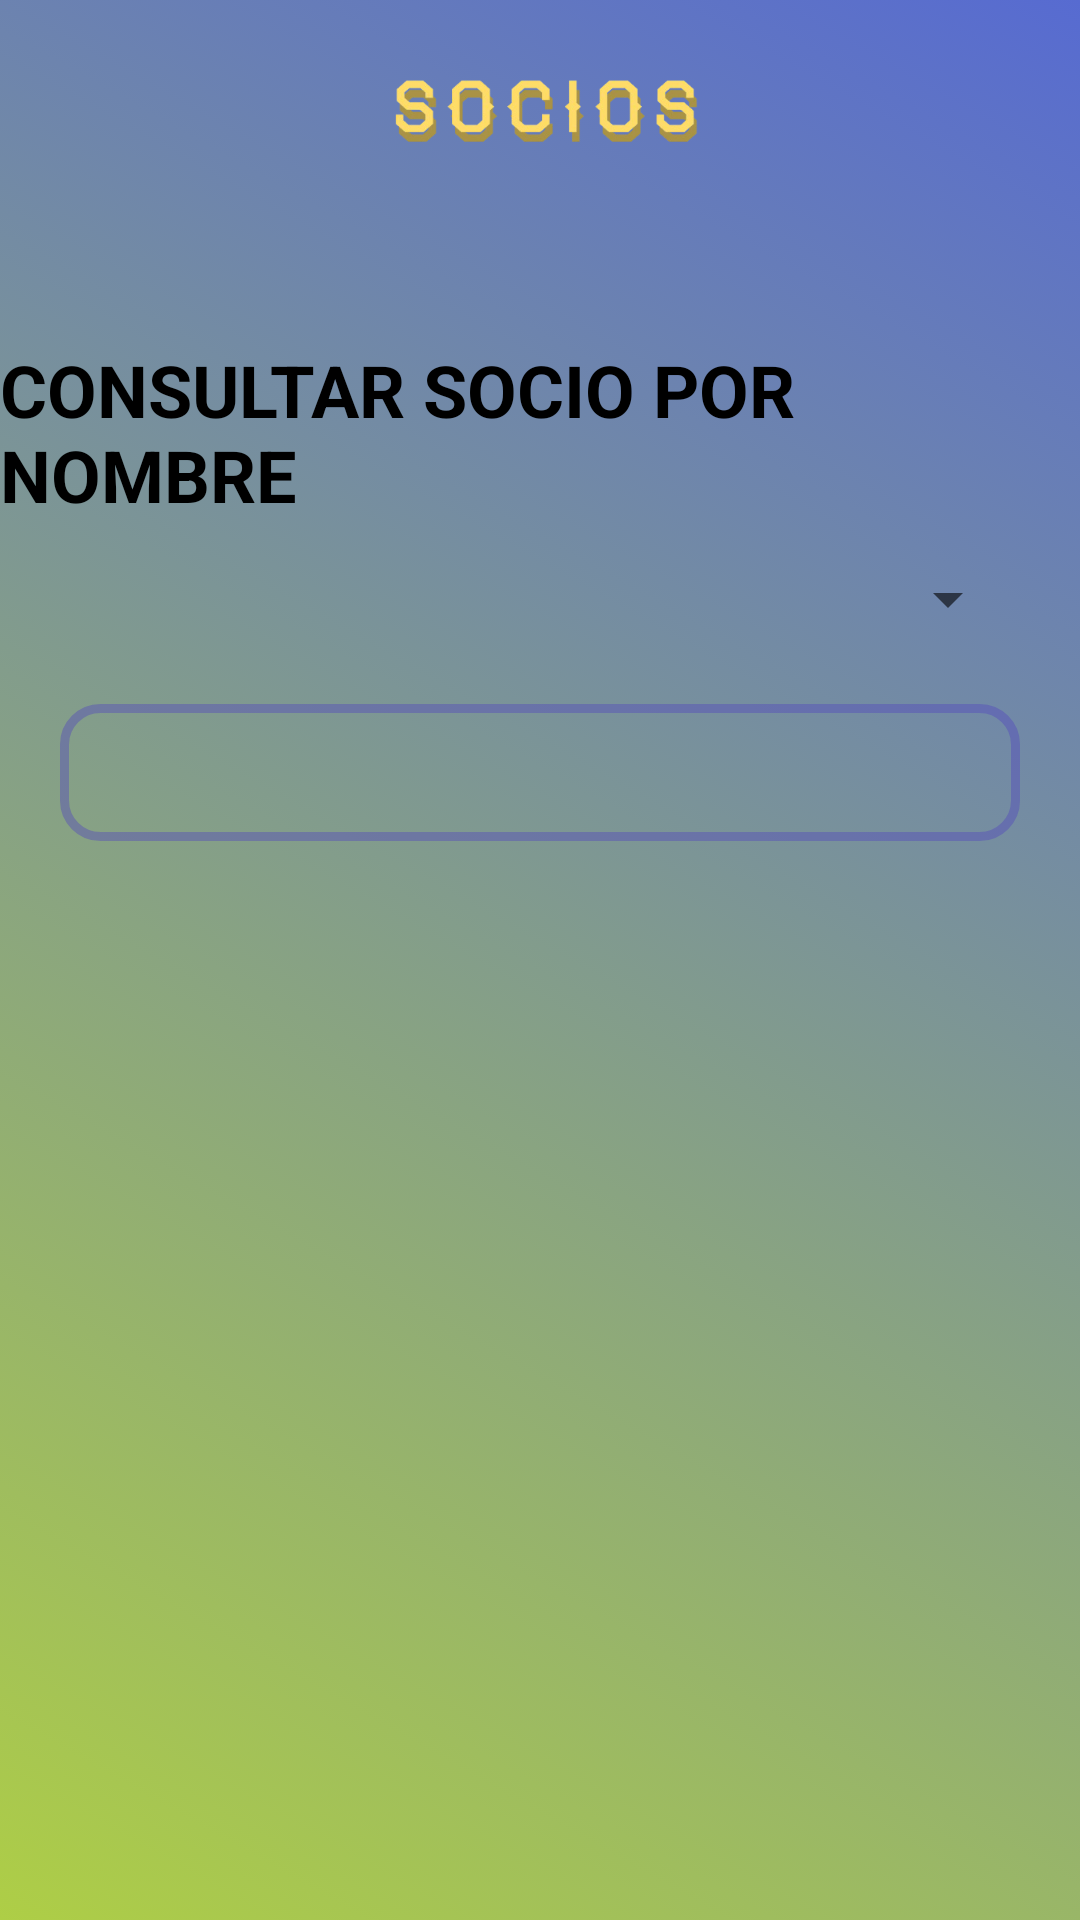

Write the Android layout XML for this screen, with the resource values it uses.
<!-- AndroidManifest.xml: application theme Theme.ProyectoSocio -->
<!-- res/layout/consulta_nombre_activity.xml -->
<?xml version="1.0" encoding="utf-8"?>
<androidx.constraintlayout.widget.ConstraintLayout xmlns:android="http://schemas.android.com/apk/res/android"
    xmlns:tools="http://schemas.android.com/tools"
    xmlns:app="http://schemas.android.com/apk/res-auto"
    android:layout_width="match_parent"
    android:layout_height="match_parent"
    android:background="@drawable/background">

    <ImageButton
        android:id="@+id/menuButton"
        android:layout_width="40dp"
        android:layout_height="40dp"
        android:src="@drawable/ic_menu"
        android:contentDescription="Menu"
        app:layout_constraintTop_toTopOf="parent"
        app:layout_constraintStart_toStartOf="parent"
        android:layout_margin="16dp"
        android:background="?android:attr/selectableItemBackground" />

    <ImageView
        android:id="@+id/cabeceraShadow"
        android:layout_width="100dp"
        android:layout_height="40dp"
        android:src="@drawable/logo_cabecera"
        android:tint="#55000000"
        android:scaleType="centerInside"
        android:translationX="1dp"
        android:translationY="3dp"
        app:layout_constraintBottom_toBottomOf="@id/cabecera"
        app:layout_constraintEnd_toEndOf="@id/cabecera"
        app:layout_constraintStart_toStartOf="@id/cabecera"
        app:layout_constraintTop_toTopOf="@id/cabecera" />

    <ImageView
        android:id="@+id/cabecera"
        android:layout_width="100dp"
        android:layout_height="40dp"
        android:layout_marginStart="3dp"
        android:src="@drawable/logo_cabecera"
        app:layout_constraintBottom_toBottomOf="@id/menuButton"
        app:layout_constraintEnd_toEndOf="parent"
        app:layout_constraintStart_toStartOf="parent"
        app:layout_constraintTop_toTopOf="@id/menuButton"
        />

    <TextView
        android:id="@+id/titulo"
        android:layout_width="wrap_content"
        android:layout_height="wrap_content"
        android:layout_marginTop="100dp"
        android:text="CONSULTAR SOCIO POR NOMBRE"
        android:textColor="@color/black"
        android:textSize="24sp"
        android:textStyle="bold"
        app:layout_constraintBottom_toTopOf="@id/spinnerSocios"
        app:layout_constraintEnd_toEndOf="parent"
        app:layout_constraintStart_toStartOf="parent"
        app:layout_constraintTop_toTopOf="parent" />

    <Spinner
        android:id="@+id/spinnerSocios"
        android:layout_width="0dp"
        android:layout_height="wrap_content"
        android:layout_marginStart="20dp"
        android:layout_marginEnd="20dp"
        android:layout_marginTop="140dp"
        app:layout_constraintBottom_toBottomOf="parent"
        app:layout_constraintEnd_toEndOf="parent"
        app:layout_constraintStart_toStartOf="parent"
        app:layout_constraintTop_toTopOf="parent"
        app:layout_constraintVertical_bias="0.1"
        />


    <TextView
        android:id="@+id/datos"
        android:layout_width="0dp"
        android:layout_height="wrap_content"
        android:layout_marginStart="20dp"
        android:layout_marginEnd="20dp"
        android:textStyle="bold"
        android:text=" "
        app:layout_constraintTop_toBottomOf="@id/spinnerSocios"
        app:layout_constraintEnd_toEndOf="parent"
        app:layout_constraintStart_toStartOf="parent"
        app:layout_constraintBottom_toBottomOf="parent"
        app:layout_constraintVertical_bias="0.06"
        style="@style/DataTextViewStyle"
        android:background="@drawable/textview_borde_redondeado"
        />

</androidx.constraintlayout.widget.ConstraintLayout>
<!-- resources referenced by this layout -->
<resources>
  <color name="black">#FF000000</color>
  <!-- drawable background (drawable) -->
  <?xml version="1.0" encoding="utf-8"?>
  <selector xmlns:android="http://schemas.android.com/apk/res/android">
      <item android:state_enabled="true">
          <shape xmlns:android="http://schemas.android.com/apk/res/android">
              <gradient
                  android:angle="45"
                  android:startColor="#AECE46"
                  android:endColor="#576BD1"
                  android:type="linear" />
          </shape>
      </item>
  </selector>
  <!-- drawable logo_cabecera: png bitmap (drawable, 23508 bytes) -->
  <!-- drawable textview_borde_redondeado (drawable) -->
  <?xml version="1.0" encoding="utf-8"?>
  <selector xmlns:android="http://schemas.android.com/apk/res/android">
      
      <item>
          <shape xmlns:android="http://schemas.android.com/apk/res/android">
              <solid android:color="#00FFFFFF" />
              <corners android:radius="12dp" />
              <stroke android:color="#695145BD" android:width="3dp" /> 
          </shape>
      </item>
  
  </selector>
  <style name="DataTextViewStyle">
          <item name="android:textColor">@color/black</item> 
          <item name="android:textSize">16sp</item> 
          <item name="android:padding">12dp</item> 
          <item name="android:lineSpacingExtra">4dp</item> 
          <item name="android:gravity">center_vertical|start</item> 
      </style>
  <style name="Theme.ProyectoSocio" parent="android:Theme.Material.Light.NoActionBar" />
</resources>
